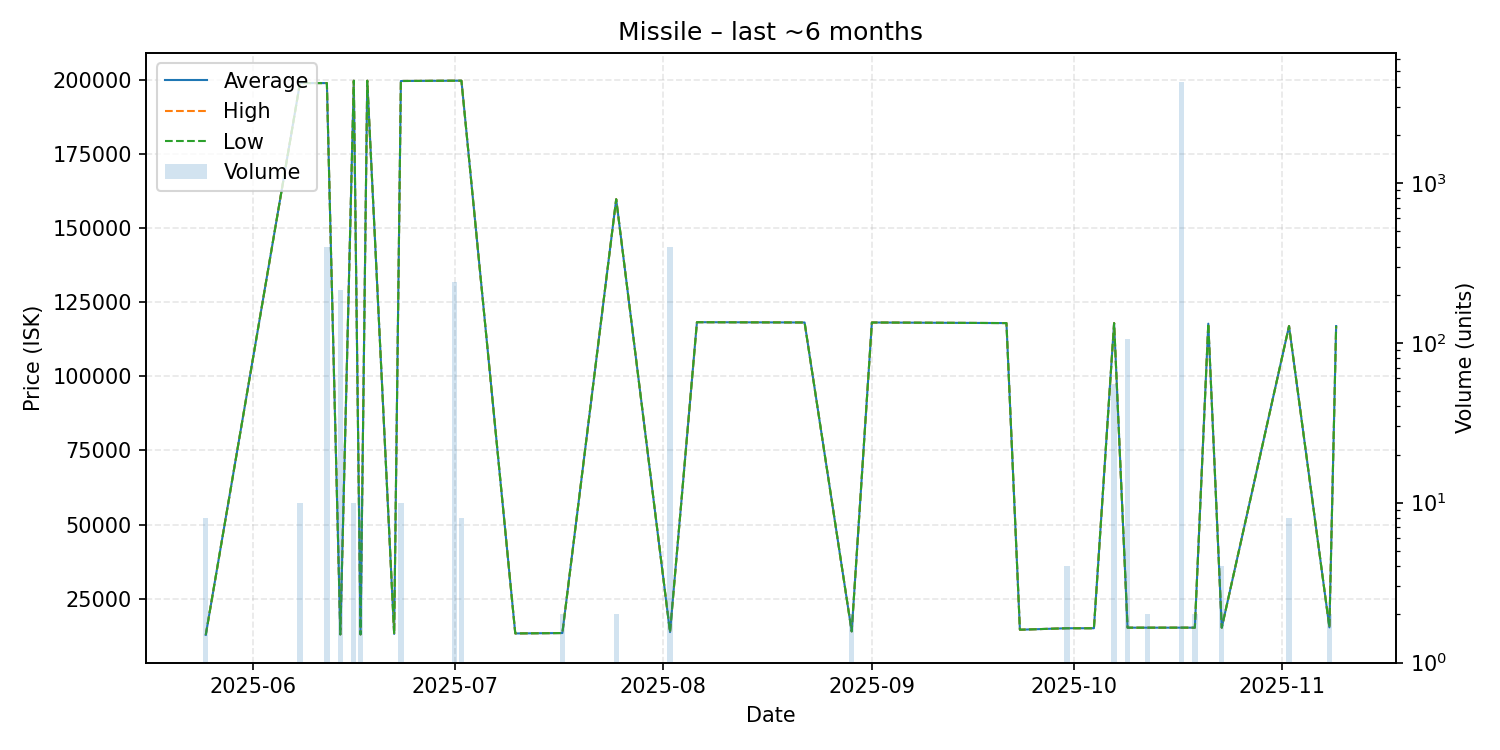

Values plotted in this chart, from the file beside it:
date, average, highest, lowest, order_count, volume
2025-05-25, 12770, 12770, 12770, 1, 8
2025-06-08, 199000, 199000, 199000, 1, 10
2025-06-12, 199000, 199000, 199000, 2, 400
2025-06-14, 12920, 12920, 12920, 1, 215
2025-06-16, 199800, 199800, 199800, 1, 10
2025-06-17, 12920, 12920, 12920, 1, 11
2025-06-18, 199800, 199800, 199800, 1, 1
2025-06-22, 13080, 13080, 13080, 1, 1
2025-06-23, 199700, 199700, 199700, 1, 10
2025-07-01, 199800, 199800, 199800, 3, 241
2025-07-02, 199800, 199800, 199800, 1, 8
2025-07-10, 13260, 13260, 13260, 1, 1
2025-07-17, 13390, 13390, 13390, 1, 2
2025-07-25, 159800, 159800, 159800, 1, 2
2025-08-02, 13700, 13700, 13700, 1, 400
2025-08-06, 118300, 118300, 118300, 1, 1
2025-08-22, 118200, 118200, 118200, 1, 1
2025-08-29, 13950, 13950, 13950, 1, 2
2025-09-01, 118200, 118200, 118200, 1, 1
2025-09-21, 118000, 118000, 118000, 1, 1
2025-09-23, 14510, 14510, 14510, 1, 1
2025-09-30, 15010, 15010, 15010, 1, 4
2025-10-04, 15010, 15010, 15010, 1, 1
2025-10-07, 118000, 118000, 118000, 5, 55
2025-10-09, 15200, 15200, 15200, 1, 105
2025-10-12, 15200, 15200, 15200, 1, 2
2025-10-17, 15210, 15210, 15210, 3, 4276
2025-10-19, 15200, 15200, 15200, 1, 2
2025-10-21, 117800, 117800, 117800, 1, 1
2025-10-23, 15200, 15200, 15200, 1, 4
2025-11-02, 117000, 117000, 117000, 1, 8
2025-11-08, 15300, 15300, 15300, 1, 2
2025-11-09, 117000, 117000, 117000, 1, 1
